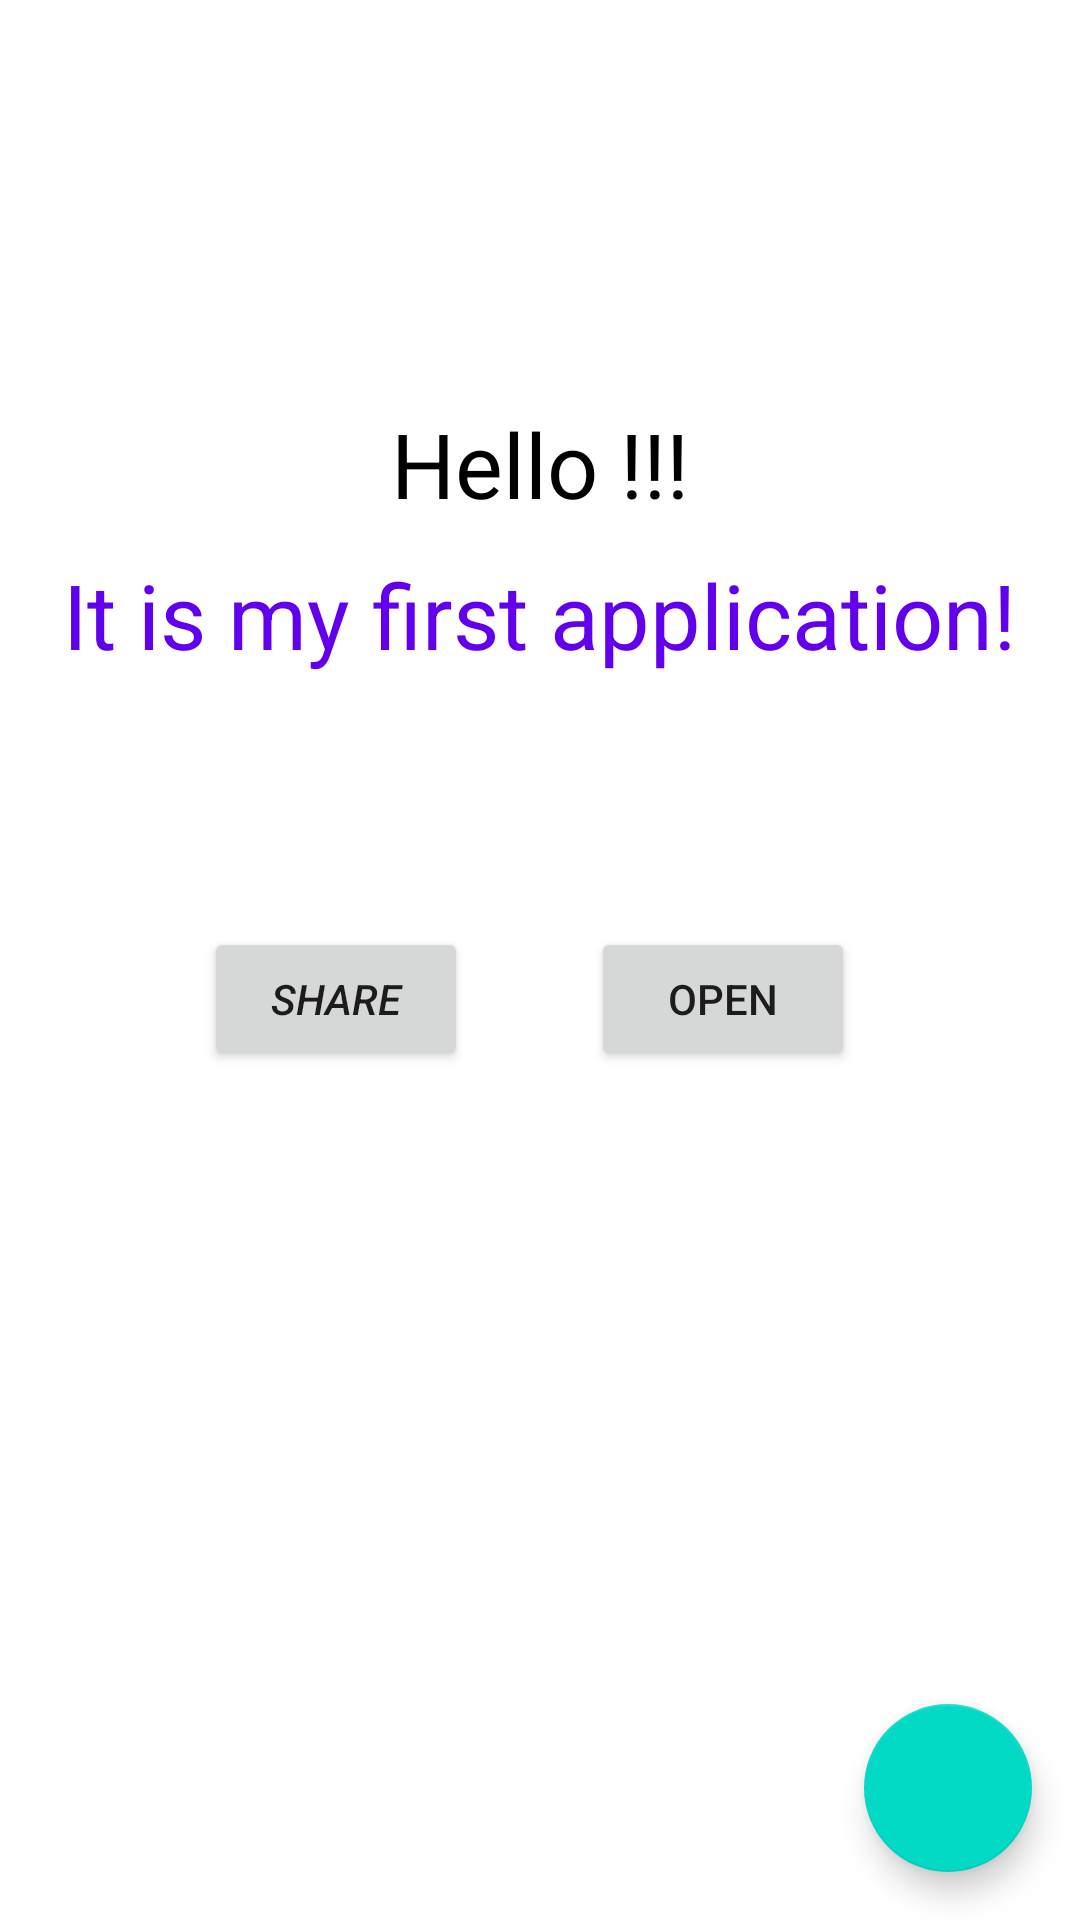

This screen was rendered from an Android layout file. Write that file and the resources it references.
<!-- AndroidManifest.xml: application theme Theme.MyApplication -->
<!-- res/layout/activity_main.xml -->
<?xml version="1.0" encoding="utf-8"?>
    <androidx.constraintlayout.widget.ConstraintLayout xmlns:android="http://schemas.android.com/apk/res/android"
    xmlns:app="http://schemas.android.com/apk/res-auto"
    xmlns:tools="http://schemas.android.com/tools"
    android:layout_width="match_parent"
    android:layout_height="match_parent"
    tools:context=".MainActivity">


    <TextView
        android:textColor="@color/black"
        android:id="@+id/textView"
        android:layout_width="wrap_content"
        android:layout_height="wrap_content"
        android:text="@string/Hello"
        app:layout_constraintBottom_toTopOf="@+id/next_activity_button"
        app:layout_constraintEnd_toEndOf="parent"
        app:layout_constraintStart_toStartOf="parent"
        app:layout_constraintTop_toTopOf="parent" />

    <TextView
        android:textColor="@color/purple_500"
        android:id="@+id/hello_text_view"
        android:layout_width="wrap_content"
        android:layout_height="wrap_content"
        android:text="@string/it_is_my_first_application"
        app:layout_constraintBottom_toBottomOf="parent"
        app:layout_constraintEnd_toEndOf="parent"
        app:layout_constraintHorizontal_bias="0.497"
        app:layout_constraintStart_toStartOf="parent"
        app:layout_constraintTop_toTopOf="parent"
        app:layout_constraintVertical_bias="0.308" />

    <Button
        android:textStyle="italic"
        android:id="@+id/next_activity_button"
        android:layout_width="wrap_content"
        android:layout_height="wrap_content"
        android:text="@string/share"
        app:layout_constraintBottom_toBottomOf="parent"
        app:layout_constraintEnd_toEndOf="parent"
        app:layout_constraintHorizontal_bias="0.25"
        app:layout_constraintStart_toStartOf="parent"

        app:layout_constraintTop_toTopOf="parent"
        app:layout_constraintVertical_bias="0.522" />

    <Button
        android:id="@+id/next_page_button"
        android:layout_width="wrap_content"
        android:layout_height="wrap_content"
        android:text="@string/open"
        app:layout_constraintBottom_toBottomOf="parent"
        app:layout_constraintEnd_toEndOf="parent"
        app:layout_constraintHorizontal_bias="0.724"
        app:layout_constraintStart_toStartOf="parent"

        app:layout_constraintTop_toTopOf="parent"
        app:layout_constraintVertical_bias="0.522" />

    <com.google.android.material.floatingactionbutton.FloatingActionButton
        android:id="@+id/floating_action_button"
        android:layout_width="wrap_content"
        android:layout_height="wrap_content"
        android:layout_margin="16dp"
        app:layout_constraintEnd_toEndOf="parent"
        app:layout_constraintBottom_toBottomOf="parent"
        app:srcCompat="@drawable/exit"
        />


</androidx.constraintlayout.widget.ConstraintLayout>
<!-- resources referenced by this layout -->
<resources>
  <string name="Hello">Hello !!!</string>
  <string name="it_is_my_first_application">It is my first application!</string>
  <string name="open">open</string>
  <string name="share">share</string>
  <style name="Theme.MyApplication" parent="Theme.MaterialComponents.DayNight.DarkActionBar">
          
          <item name="colorPrimary">@color/teal_700</item>
          <item name="colorPrimaryVariant">@color/purple_700</item>
          <item name="colorOnPrimary">@color/white</item>
          
          <item name="colorSecondary">@color/teal_200</item>
          <item name="colorSecondaryVariant">@color/teal_700</item>
          <item name="colorOnSecondary">@color/black</item>
          
          <item name="android:statusBarColor" tools:targetApi="l">?attr/colorPrimaryVariant</item>
          
          <item name="android:textViewStyle">@style/Theme.MyApplication.View</item>
      </style>
  <style name="Theme.MyApplication.View" parent="Widget.MaterialComponents.TextView">
          <item name="android:textSize">30sp</item>
          <item name="android:textColor">@color/white</item>
      </style>
  <!-- not gathered from this repository: default colours our renderer supplied (Android Studio template values) -->
  <color name="purple_500">#FF6200EE</color>
  <color name="purple_700">#FF3700B3</color>
  <color name="teal_200">#FF03DAC5</color>
  <color name="teal_700">#FF018786</color>
  <color name="black">#FF000000</color>
  <color name="white">#FFFFFFFF</color>
</resources>
